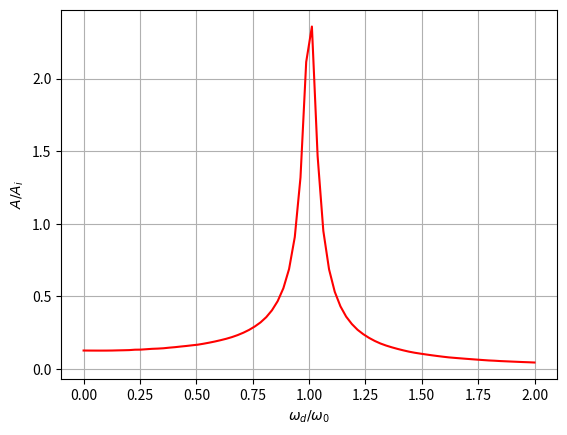

Source code (Python):
# -*- coding: utf-8 -*-
"""
Created on Fri Aug 30 15:20:07 2019

[redacted]
"""

# -*- coding: utf-8 -*-
"""
Created on Fri Aug 30 11:46:51 2019

[redacted]
"""


import math
from mpl_toolkits.mplot3d import Axes3D
import matplotlib.pyplot as plt
import numpy as np

fig = plt.figure()
ax=fig.add_subplot(111)
#ax = fig.gca(projection='3d')

Nwd = 80
X=np.zeros(Nwd)
V=np.zeros(Nwd)
e=np.zeros(Nwd)
a=np.zeros(Nwd)
fX=np.zeros(Nwd)
gX=np.zeros(Nwd)
amp=np.zeros(Nwd)
X=np.zeros(Nwd)

v=np.zeros(Nwd)
x=10+np.zeros(Nwd)
t=0.0
tmax=150.0
tamp = 120.0
dt=0.1
w0=2.0
alfa=w0*w0
gama=0.1

wd=np.linspace(0.0,4.0,Nwd)


for i in range(Nwd): 
    a[i]=-alfa*fX[i]-gama*V[i]+5.0*np.cos(wd[i]*t)    
    fX[i]=X[i]
    gX[i]=(X[i]*X[i])/2
    X[i] = x[i]
    V[i] = v[i]
    
ex=[[] for _ in range(Nwd)]
ey=[[] for _ in range(Nwd)]
ez=[[] for _ in range(Nwd)]
et=[]

while(t<tmax):      #Euler-Cromer
   for i in range(Nwd): 
       V[i] = V[i] + a[i]*dt
       X[i] = X[i] + V[i]*dt
       e[i] = V[i]*V[i]/2 + alfa*gX[i]
      
       ex[i].append(X[i])
       ey[i].append(V[i])
       ez[i].append(e[i])
       
       gX[i]=(X[i]*X[i])/2
       fX[i]=X[i]
       a[i]=-alfa*fX[i]-gama*V[i]+5.0*np.cos(wd[i]*t)
       
       if t > tamp:
           if X[i] > amp[i]:
               amp[i] = np.absolute(X[i])
           else:
               amp[i] = np.absolute(amp[i])
       #print(X)        
   et.append(t) 
   t=t+dt
   
#print (amp)
ax.plot(wd/w0,amp/10, c='r')
#ax.plot(et,ex[1], c='g')
#ax.plot(et,ex[2], c='b')
#ax.legend()
ax.set_xlabel(r'$\omega_d/\omega_0$')
ax.set_ylabel('$A/A_i$')
#ax.set_zlabel('E')
#ax.set_zlim(0.045, 0.055)
plt.grid()
plt.show()   
            